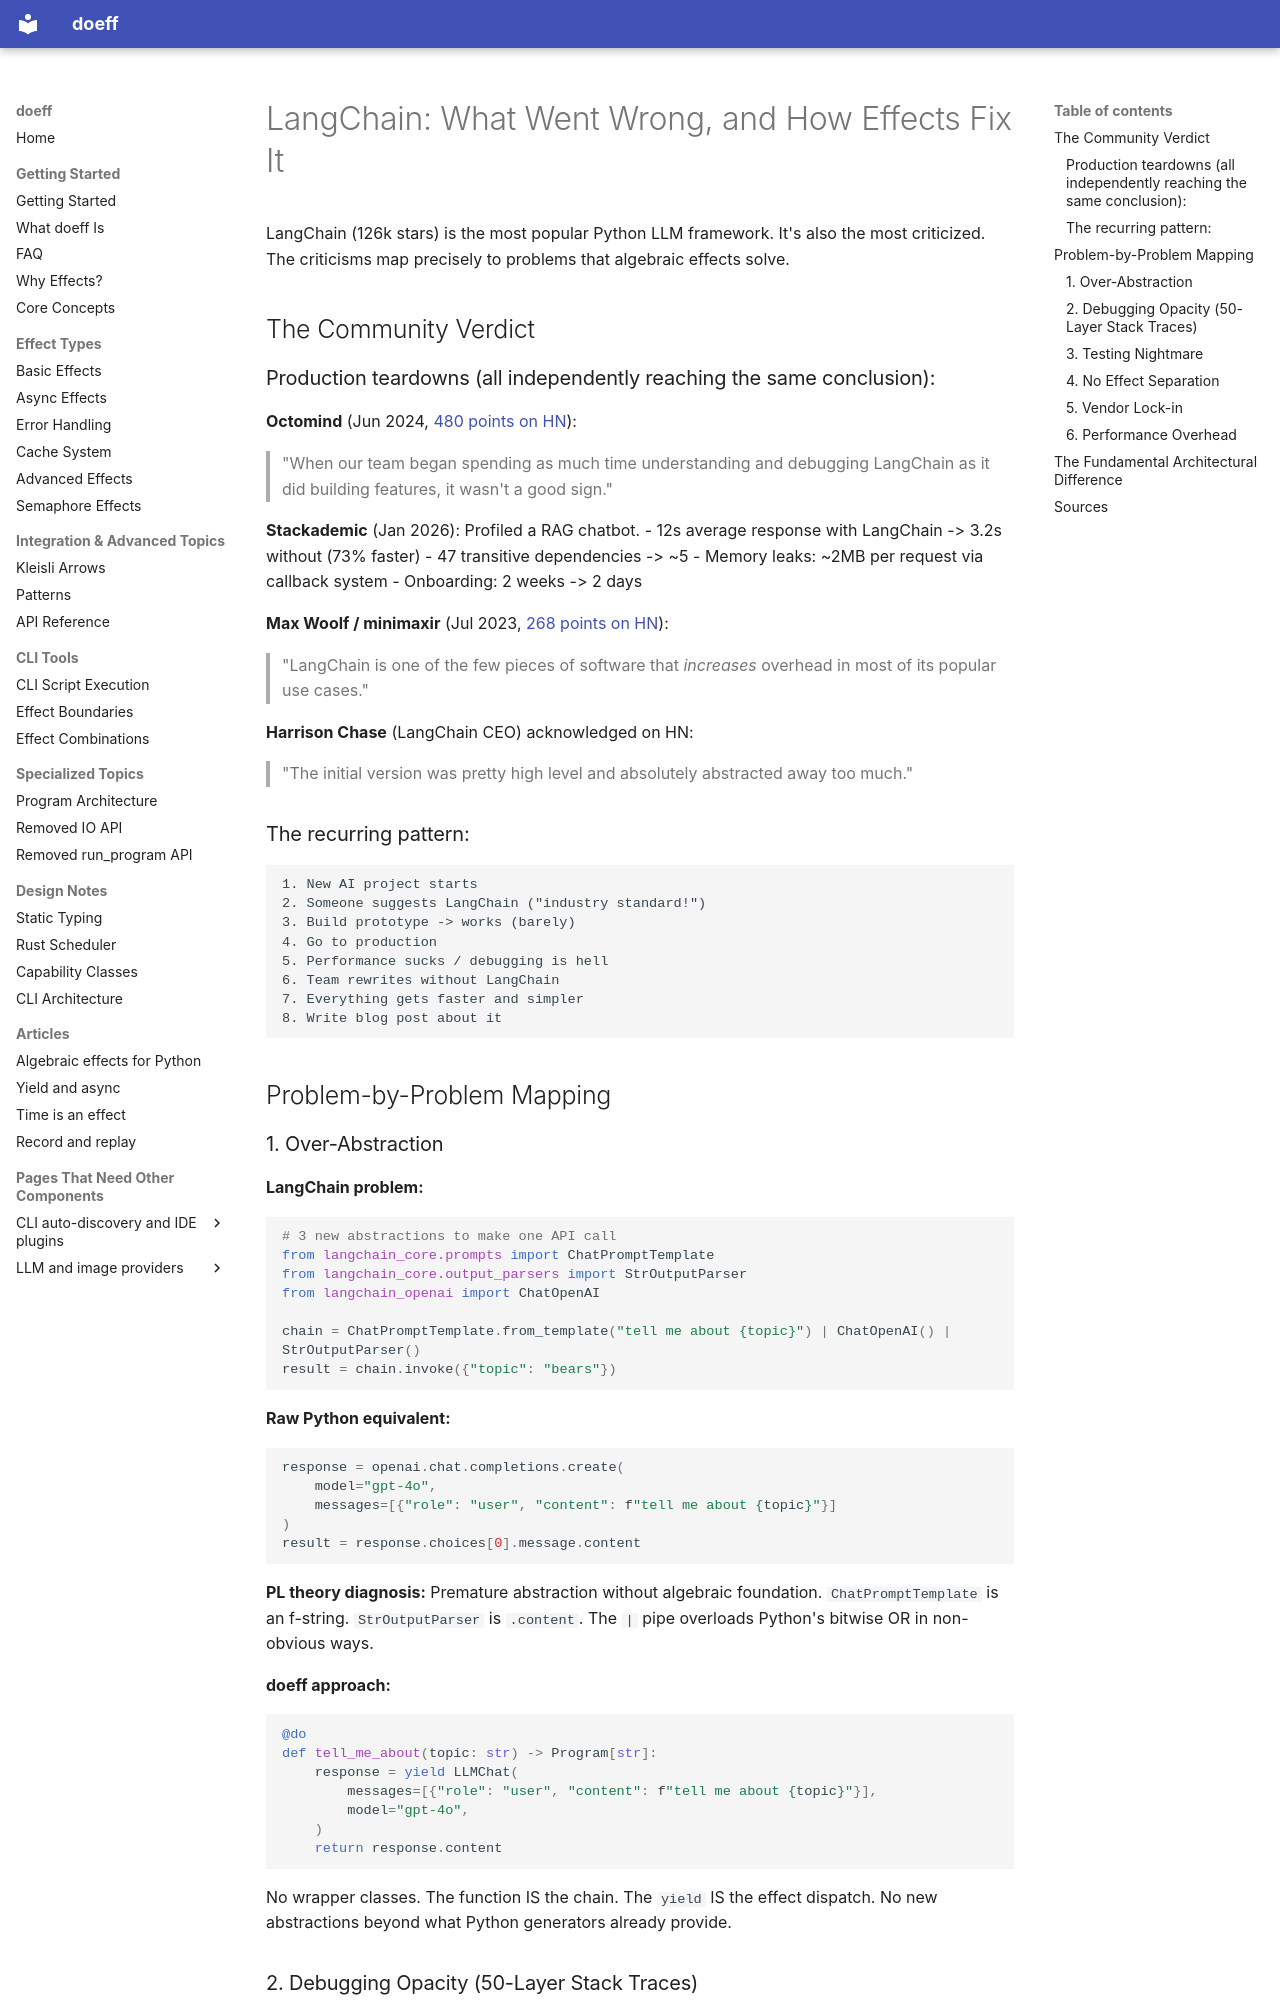

repository: proboscis/doeff · page: positioning/langchain-critique/index.html · generator: mkdocs

# LangChain: What Went Wrong, and How Effects Fix It

LangChain (126k stars) is the most popular Python LLM framework. It's also the most criticized. The criticisms map precisely to problems that algebraic effects solve.

## The Community Verdict

### Production teardowns (all independently reaching the same conclusion):

**Octomind** (Jun 2024, [480 points on HN](https://news.ycombinator.com/item?id=40739982)):
> "When our team began spending as much time understanding and debugging LangChain as it did building features, it wasn't a good sign."

**Stackademic** (Jan 2026): Profiled a RAG chatbot.
- 12s average response with LangChain -> 3.2s without (73% faster)
- 47 transitive dependencies -> ~5
- Memory leaks: ~2MB per request via callback system
- Onboarding: 2 weeks -> 2 days

**Max Woolf / minimaxir** (Jul 2023, [268 points on HN](https://news.ycombinator.com/item?id=36725982)):
> "LangChain is one of the few pieces of software that *increases* overhead in most of its popular use cases."

**Harrison Chase** (LangChain CEO) acknowledged on HN:
> "The initial version was pretty high level and absolutely abstracted away too much."

### The recurring pattern:

```
1. New AI project starts
2. Someone suggests LangChain ("industry standard!")
3. Build prototype -> works (barely)
4. Go to production
5. Performance sucks / debugging is hell
6. Team rewrites without LangChain
7. Everything gets faster and simpler
8. Write blog post about it
```

## Problem-by-Problem Mapping

### 1. Over-Abstraction

**LangChain problem:**
```python
# 3 new abstractions to make one API call
from langchain_core.prompts import ChatPromptTemplate
from langchain_core.output_parsers import StrOutputParser
from langchain_openai import ChatOpenAI

chain = ChatPromptTemplate.from_template("tell me about {topic}") | ChatOpenAI() | StrOutputParser()
result = chain.invoke({"topic": "bears"})
```

**Raw Python equivalent:**
```python
response = openai.chat.completions.create(
    model="gpt-4o",
    messages=[{"role": "user", "content": f"tell me about {topic}"}]
)
result = response.choices[0].message.content
```

**PL theory diagnosis:** Premature abstraction without algebraic foundation. `ChatPromptTemplate` is an f-string. `StrOutputParser` is `.content`. The `|` pipe overloads Python's bitwise OR in non-obvious ways.

**doeff approach:**
```python
@do
def tell_me_about(topic: str) -> Program[str]:
    response = yield LLMChat(
        messages=[{"role": "user", "content": f"tell me about {topic}"}],
        model="gpt-4o",
    )
    return response.content
```

No wrapper classes. The function IS the chain. The `yield` IS the effect dispatch. No new abstractions beyond what Python generators already provide.
